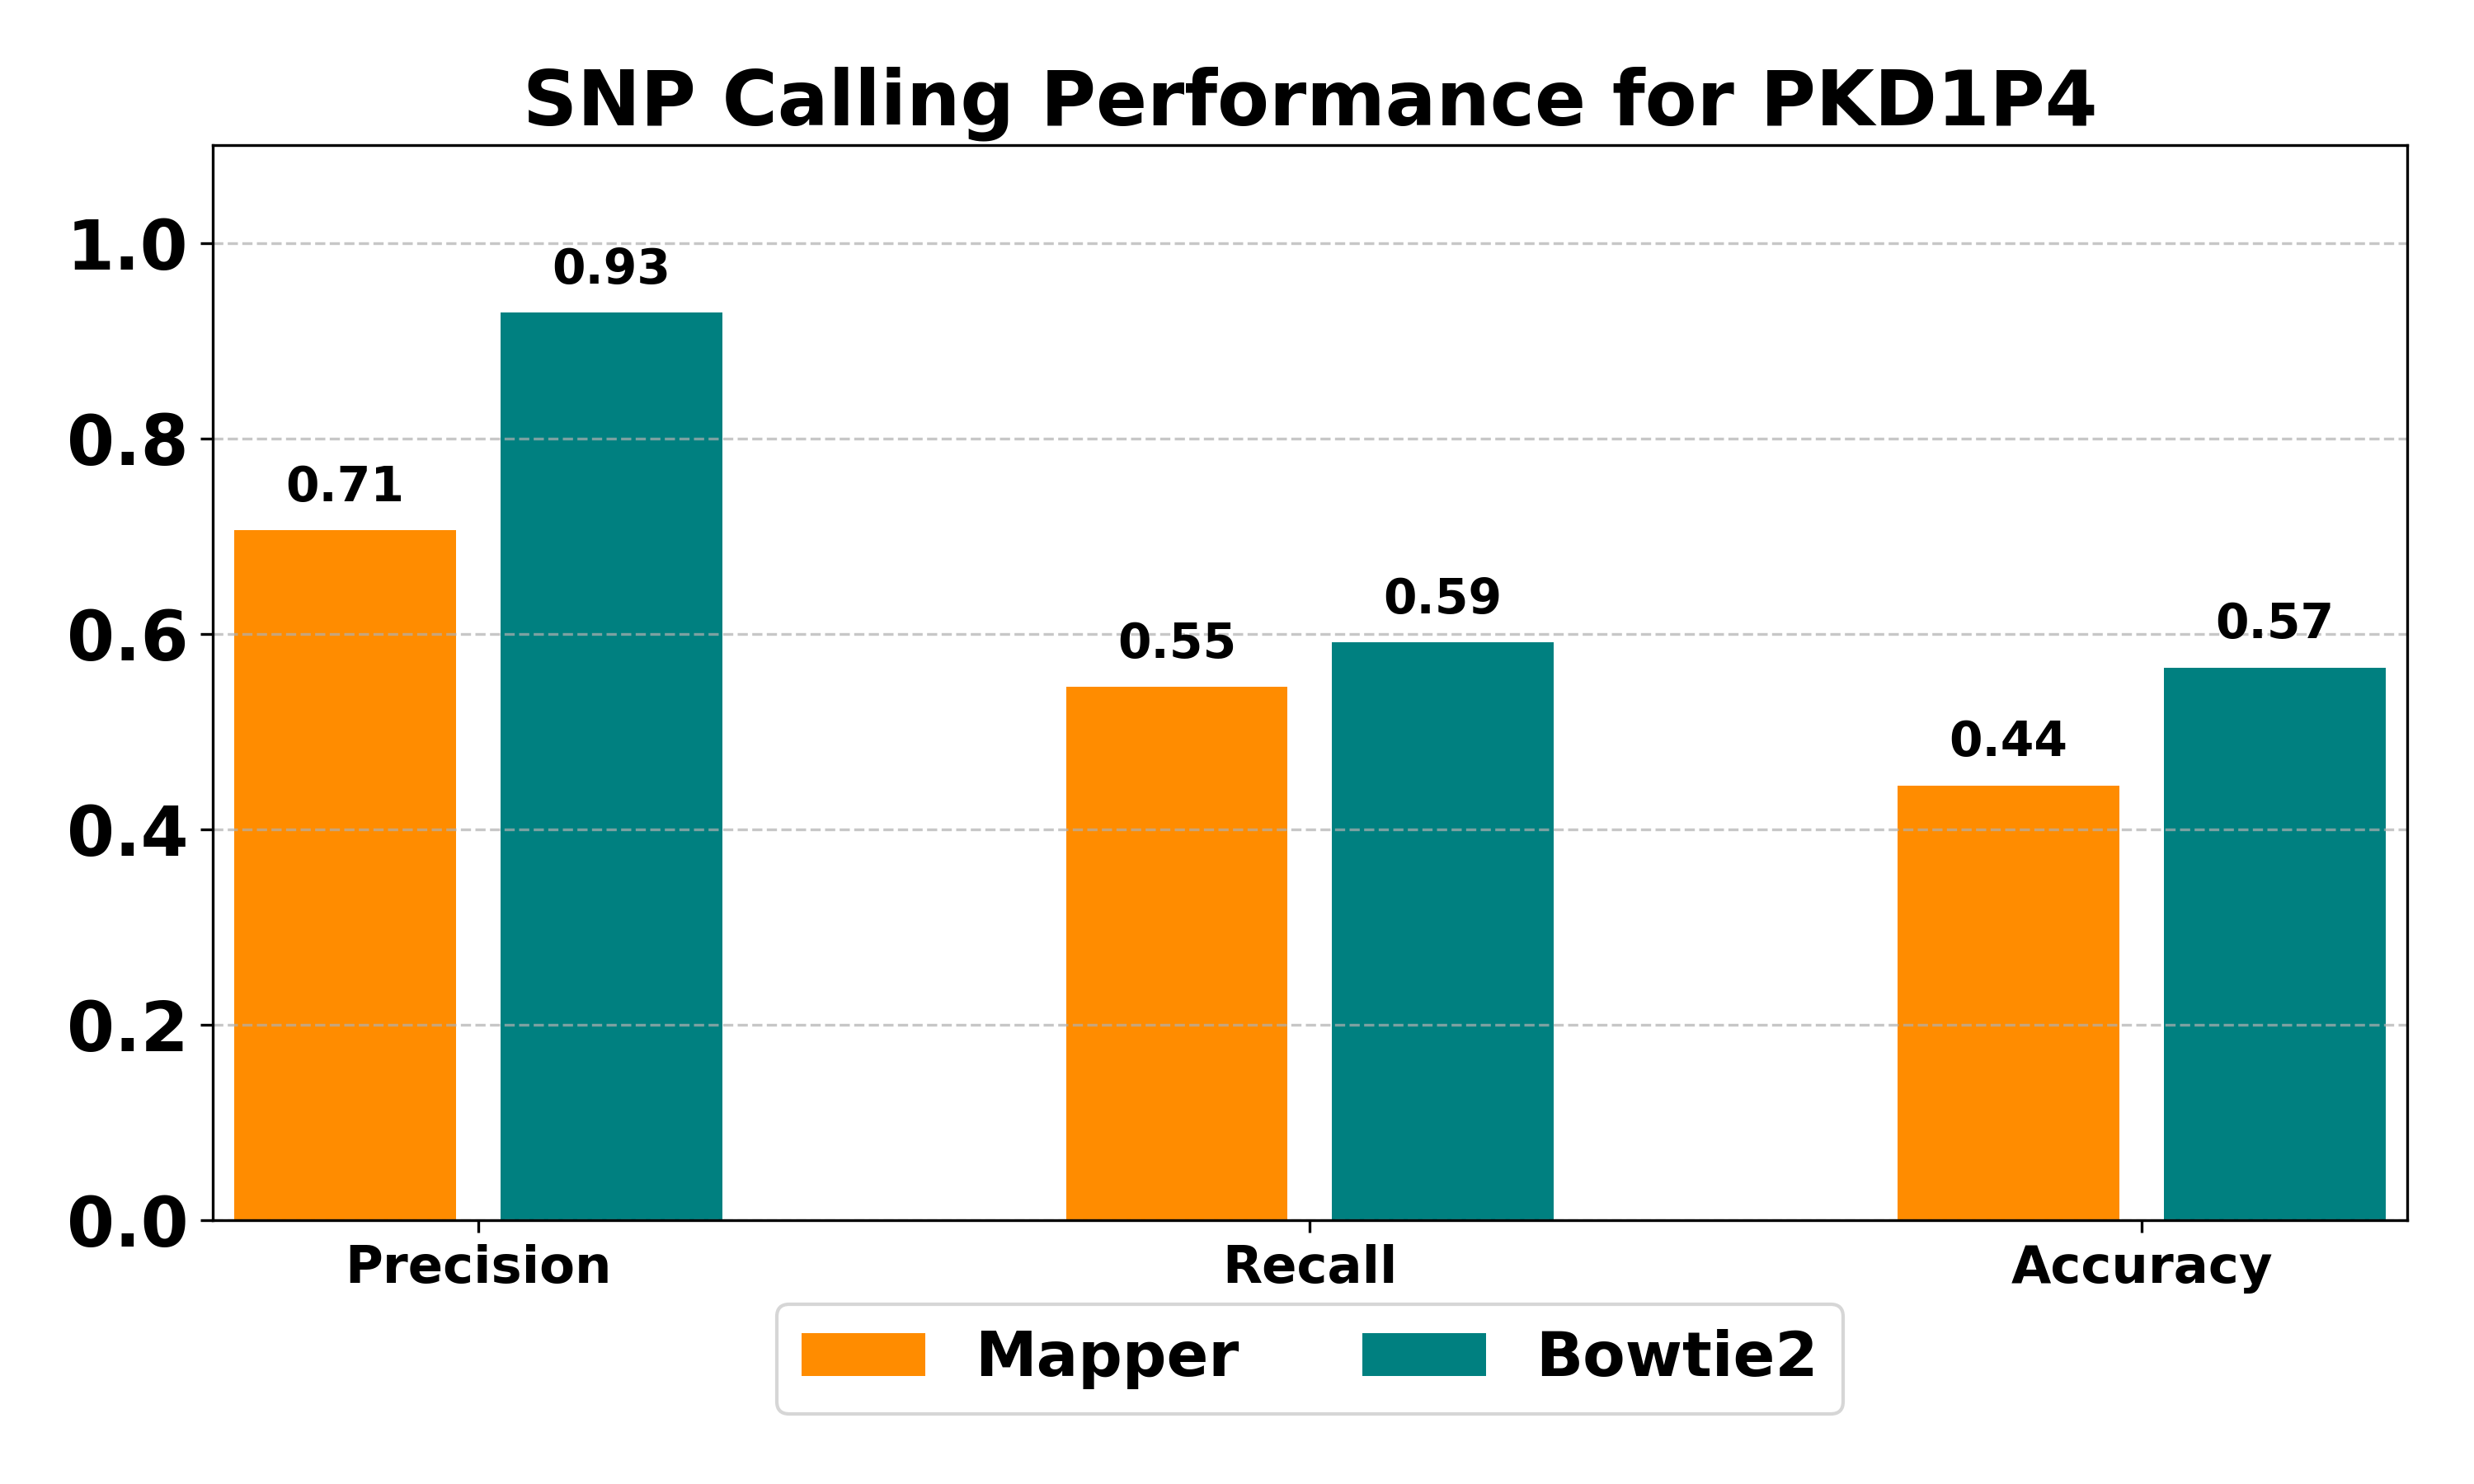

The table this chart was drawn from, first rows:
Method	Total Variants	GT Variants	TP	FP	FN	Precision	Recall	Accuracy
Mapper	17	22	12	5	10	0.706	0.545	0.444
Bowtie2	14	22	13	1	9	0.929	0.591	0.565
